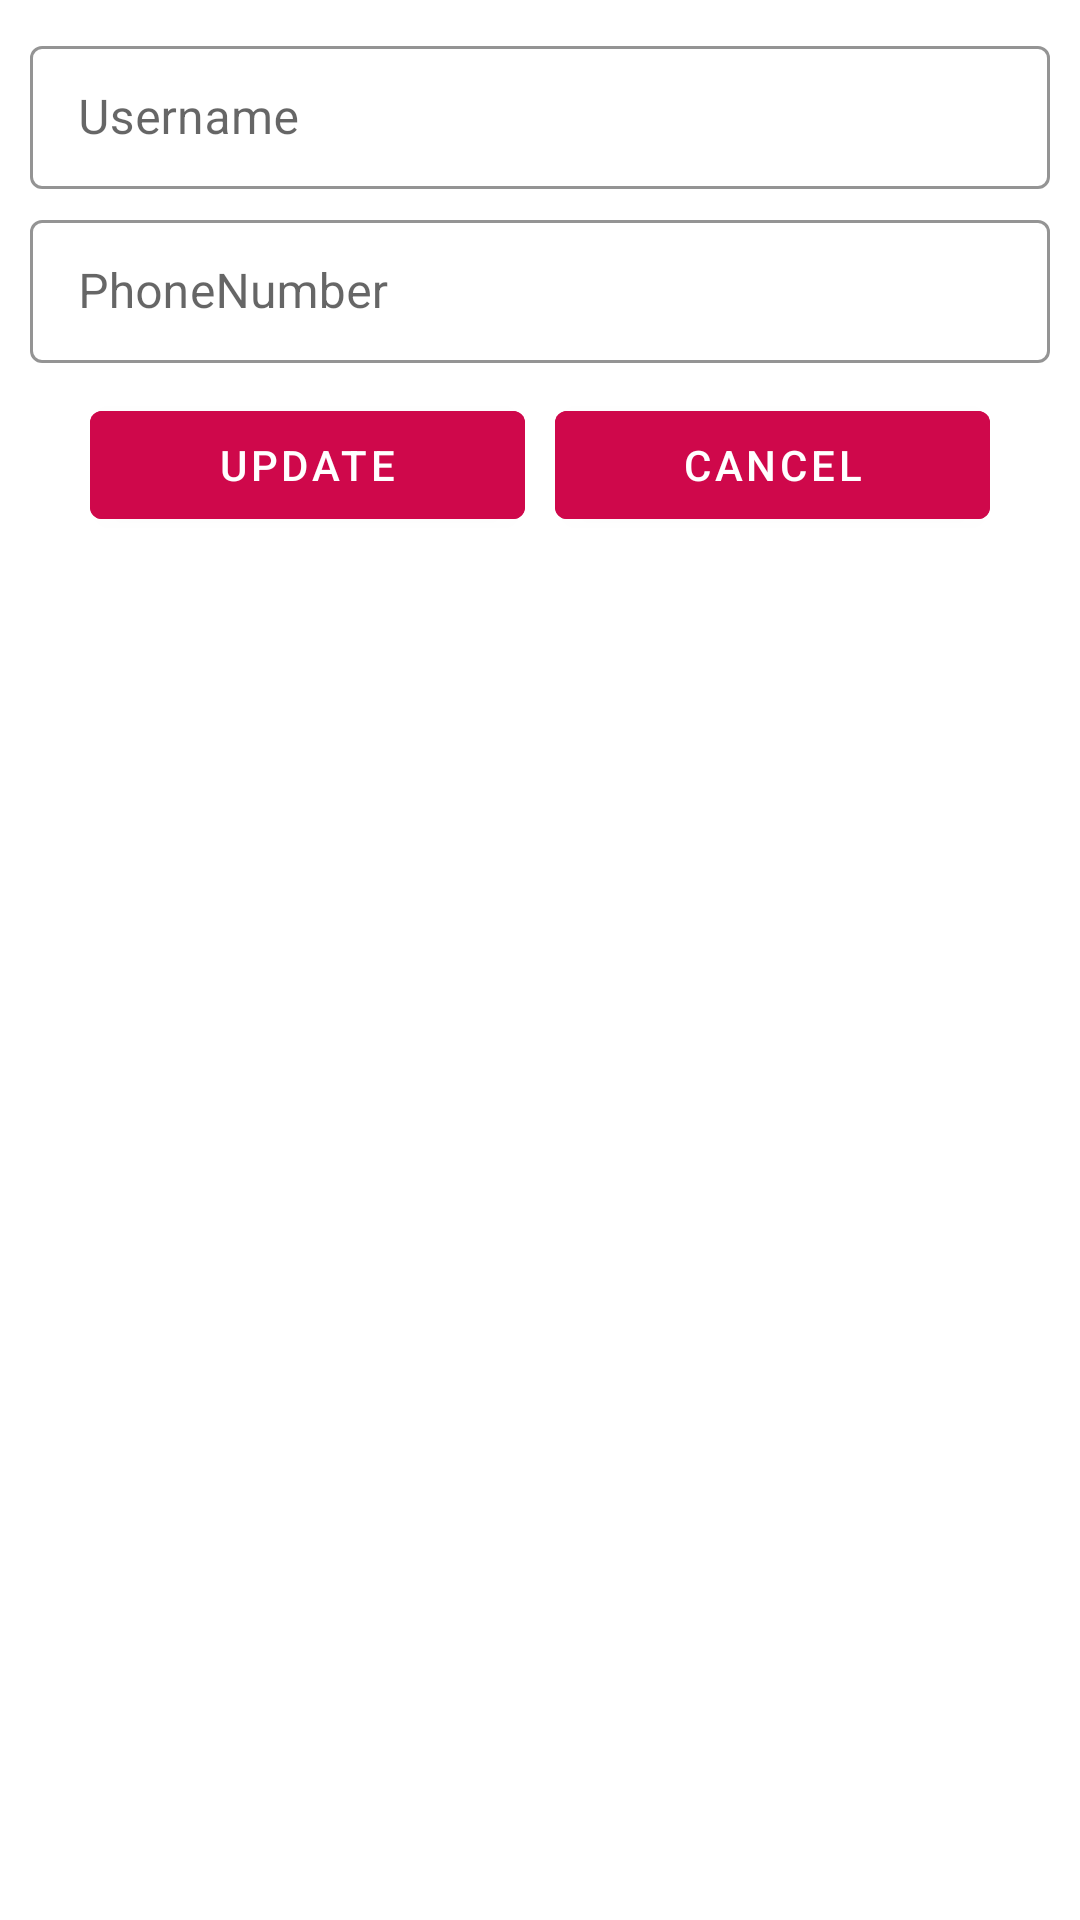

The Android layout XML behind this screen, and the referenced resources:
<!-- AndroidManifest.xml: application theme Theme.DB -->
<!-- res/layout/alert_dialog_layout.xml -->
<?xml version="1.0" encoding="utf-8"?>
<androidx.constraintlayout.widget.ConstraintLayout xmlns:android="http://schemas.android.com/apk/res/android"
    xmlns:app="http://schemas.android.com/apk/res-auto"
    xmlns:tools="http://schemas.android.com/tools"
    android:layout_width="match_parent"
    android:padding="10dp"
    android:layout_height="wrap_content">

    <com.google.android.material.textfield.TextInputLayout
        android:id="@+id/alert_name"
        style="@style/Widget.MaterialComponents.TextInputLayout.OutlinedBox.Dense"
        android:layout_width="0dp"
        android:layout_height="wrap_content"
        android:hint="@string/user_name"
        app:boxStrokeColor="@color/black"
        app:layout_constraintEnd_toEndOf="parent"
        app:layout_constraintStart_toStartOf="parent"
        app:layout_constraintTop_toTopOf="parent">

        <com.google.android.material.textfield.TextInputEditText
            android:layout_width="match_parent"
            android:layout_height="wrap_content"
            android:inputType="text"
            android:maxLines="1" />
    </com.google.android.material.textfield.TextInputLayout>


    <com.google.android.material.textfield.TextInputLayout
        android:id="@+id/alert_phone"
        style="@style/Widget.MaterialComponents.TextInputLayout.OutlinedBox.Dense"
        android:layout_width="0dp"
        android:layout_height="wrap_content"
        android:hint="@string/user_phone"
        android:layout_marginTop="5dp"
        app:boxStrokeColor="@color/black"
        app:layout_constraintStart_toStartOf="@id/alert_name"
        app:layout_constraintTop_toBottomOf="@+id/alert_name"
        app:layout_constraintEnd_toEndOf="@+id/alert_name">

        <com.google.android.material.textfield.TextInputEditText
            android:layout_width="match_parent"
            android:layout_height="wrap_content"
            android:inputType="phone"
            android:maxLines="1" />
    </com.google.android.material.textfield.TextInputLayout>

    <com.google.android.material.button.MaterialButton
        android:id="@+id/alert_update_button"
        android:layout_width="0dp"
        android:layout_height="wrap_content"
        android:backgroundTint="#CF084B"
        android:text="Update"
        android:layout_marginStart="20dp"
        android:layout_marginEnd="5dp"
        android:layout_marginTop="10dp"
        android:layout_marginBottom="10dp"
        app:layout_constraintEnd_toStartOf="@+id/alert_cancel_button"
        app:layout_constraintStart_toStartOf="@+id/alert_phone"
        app:layout_constraintTop_toBottomOf="@+id/alert_phone" />

    <com.google.android.material.button.MaterialButton
        android:id="@+id/alert_cancel_button"
        android:layout_width="0dp"
        android:layout_height="wrap_content"
        android:backgroundTint="#CF084B"
        android:text="Cancel"
        android:layout_marginStart="5dp"
        android:layout_marginEnd="20dp"
        android:layout_marginTop="10dp"
        android:layout_marginBottom="10dp"
        app:layout_constraintStart_toEndOf="@+id/alert_update_button"
        app:layout_constraintEnd_toEndOf="@+id/alert_phone"
        app:layout_constraintTop_toBottomOf="@+id/alert_phone" />

</androidx.constraintlayout.widget.ConstraintLayout>
<!-- resources referenced by this layout -->
<resources>
  <string name="user_name">Username</string>
  <string name="user_phone">PhoneNumber</string>
  <style name="Theme.DB" parent="Theme.MaterialComponents.DayNight.DarkActionBar">
          
          <item name="colorPrimary">@color/purple_500</item>
          <item name="colorPrimaryVariant">@color/purple_700</item>
          <item name="colorOnPrimary">@color/white</item>
          
          <item name="colorSecondary">@color/teal_200</item>
          <item name="colorSecondaryVariant">@color/teal_700</item>
          <item name="colorOnSecondary">@color/black</item>
          
          <item name="android:statusBarColor" tools:targetApi="l">?attr/colorPrimaryVariant</item>
          
      </style>
  <!-- not gathered from this repository: default colours our renderer supplied (Android Studio template values) -->
  <color name="purple_500">#FF6200EE</color>
  <color name="purple_700">#FF3700B3</color>
  <color name="teal_200">#FF03DAC5</color>
  <color name="teal_700">#FF018786</color>
  <color name="black">#FF000000</color>
  <color name="white">#FFFFFFFF</color>
</resources>
